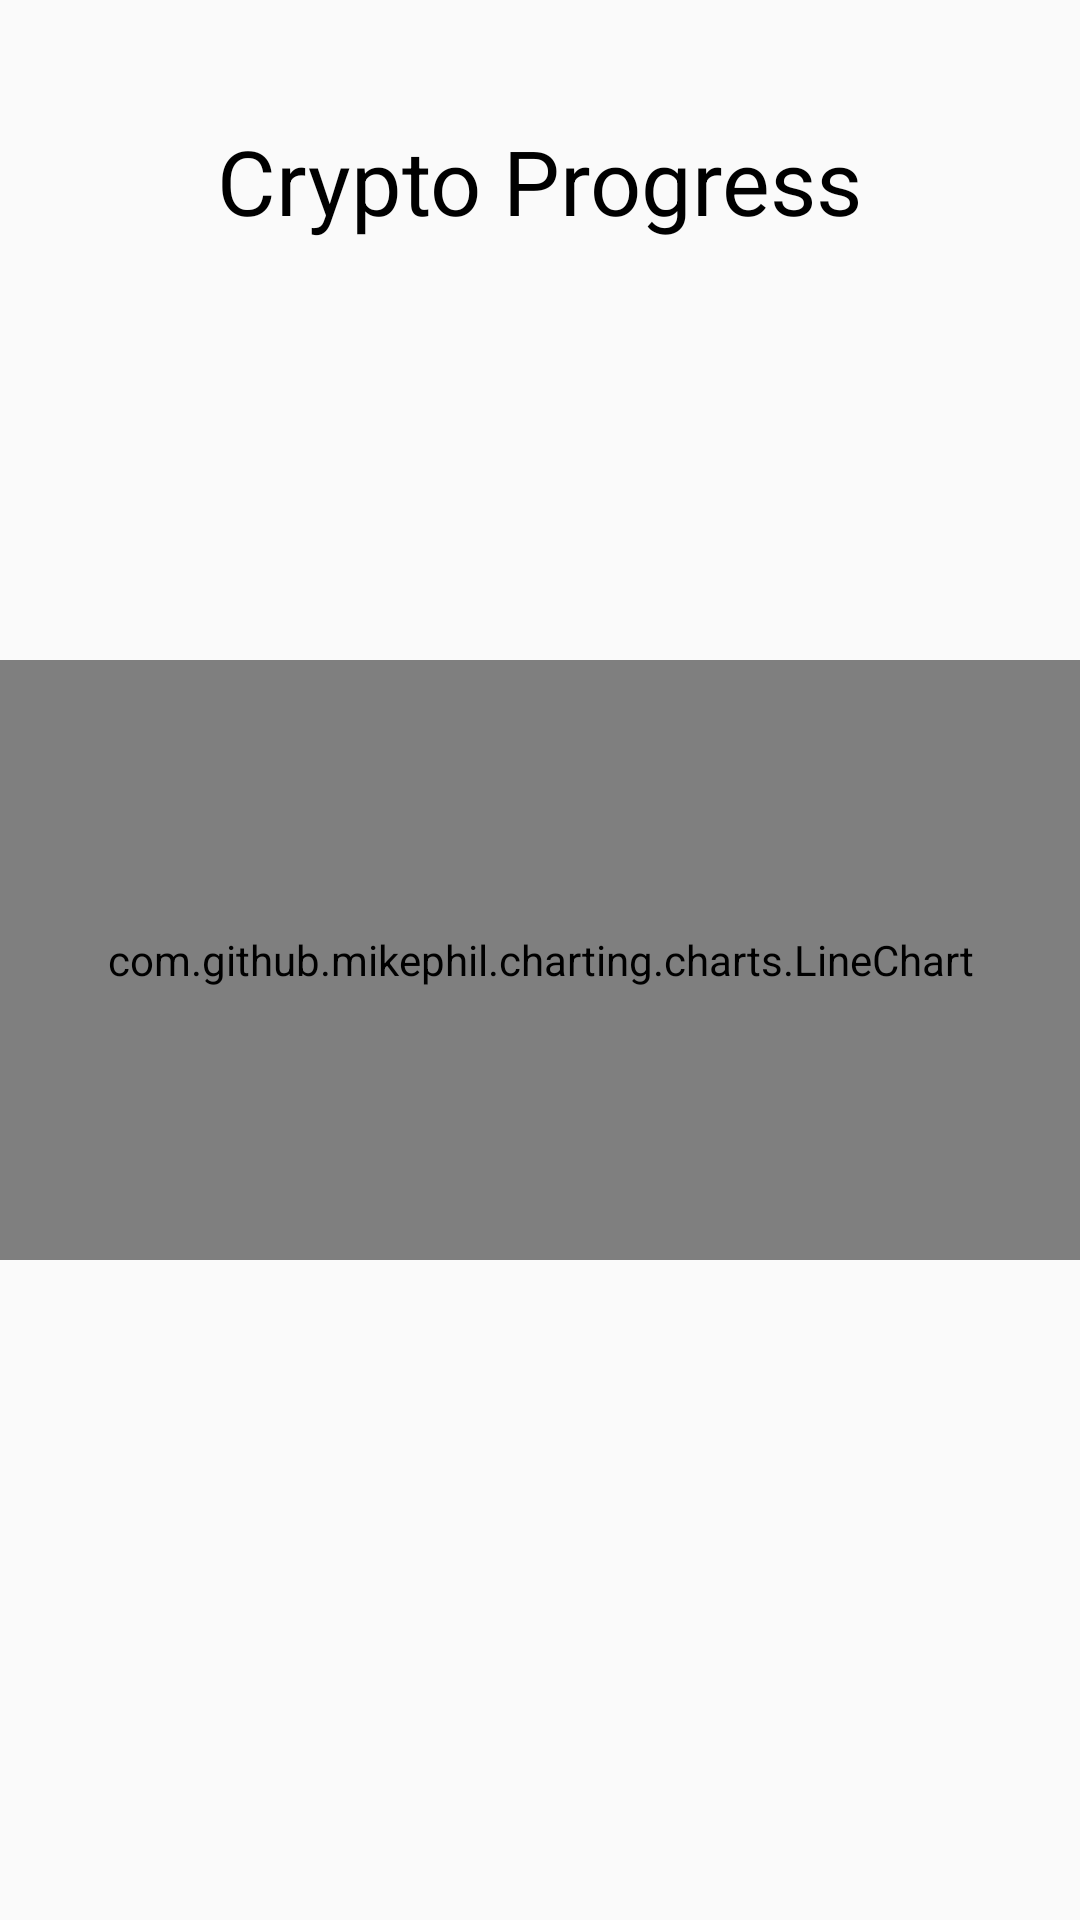

This screen was rendered from an Android layout file. Write that file and the resources it references.
<!-- AndroidManifest.xml: application theme Theme.Proiect_EIM -->
<!-- res/layout/fragment_saved.xml -->
<?xml version="1.0" encoding="utf-8"?>
<androidx.constraintlayout.widget.ConstraintLayout xmlns:android="http://schemas.android.com/apk/res/android"
    xmlns:tools="http://schemas.android.com/tools"
    android:layout_width="match_parent"
    android:layout_height="match_parent"
    xmlns:app="http://schemas.android.com/apk/res-auto"
    tools:context=".dashboardFragments.SavedFragment">

    <TextView
        android:layout_width="wrap_content"
        android:layout_height="wrap_content"
        android:text="Crypto Progress"
        android:textSize="30sp"
        android:textColor="@color/black"
        android:layout_marginTop="40dp"
        app:layout_constraintTop_toTopOf="parent"
        app:layout_constraintLeft_toLeftOf="parent"
        app:layout_constraintRight_toRightOf="parent"
        />

    <com.github.mikephil.charting.charts.LineChart
        android:id="@+id/line_chart"
        android:layout_width="match_parent"
        android:layout_height="200dp"
        app:layout_constraintBottom_toBottomOf="parent"
        app:layout_constraintTop_toTopOf="parent"
        />


</androidx.constraintlayout.widget.ConstraintLayout>
<!-- resources referenced by this layout -->
<resources>
  <color name="black">#FF000000</color>
  <style name="Theme.Proiect_EIM" parent="Theme.AppCompat.DayNight.DarkActionBar">
          
          <item name="colorPrimary">@color/blue</item>
          <item name="colorPrimaryVariant">@color/purple_700</item>
          <item name="colorOnPrimary">@color/white</item>
          
          <item name="colorSecondary">@color/teal_200</item>
          <item name="colorSecondaryVariant">@color/teal_700</item>
          <item name="colorOnSecondary">@color/black</item>
          
          <item name="android:statusBarColor" tools:targetApi="l">?attr/colorPrimaryVariant</item>
          
          <item name="windowActionBar">false</item>
          <item name="windowNoTitle">true</item>
          <item name="android:windowFullscreen">true</item>
      </style>
  <color name="blue">#0E5685</color>
  <color name="purple_700">#FF3700B3</color>
  <color name="white">#FFFFFFFF</color>
  <color name="teal_200">#FF03DAC5</color>
  <color name="teal_700">#FF018786</color>
</resources>
